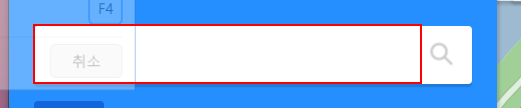
Workflow: Quiz3

Step 1: type [searchName] into the editable text '지도 검색' in window '카카오맵 - Chrome' (chrome.exe)

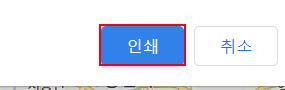
Step 2: click on the grouping in window '카카오맵 - Chrome' (chrome.exe)

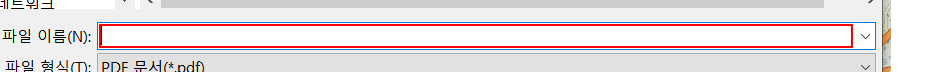
Step 3: type "[pdfName+ "[k(enter)]"]" in window '다음 이름으로 프린터 출력 저장' (chrome.exe)

Step 4: click on the element '편지쓰기' in window '받은편지함 (16) - jyjang5866@gmail.com - Gmail' (chrome.exe) (no picture)

Step 5: click on the push button '이전 위치' in window '열기' (chrome.exe) (no picture)

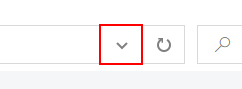
Step 6: click on the push button '주소' in window '열기' (chrome.exe)

Step 7: type "[sFilePath + "[k(enter)]"]" in window '열기' (chrome.exe) (no picture)

Step 8: type [pdfName] in window '열기' (chrome.exe) (no picture)

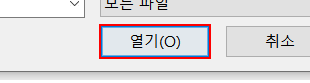
Step 9: click in window '열기' (chrome.exe)
